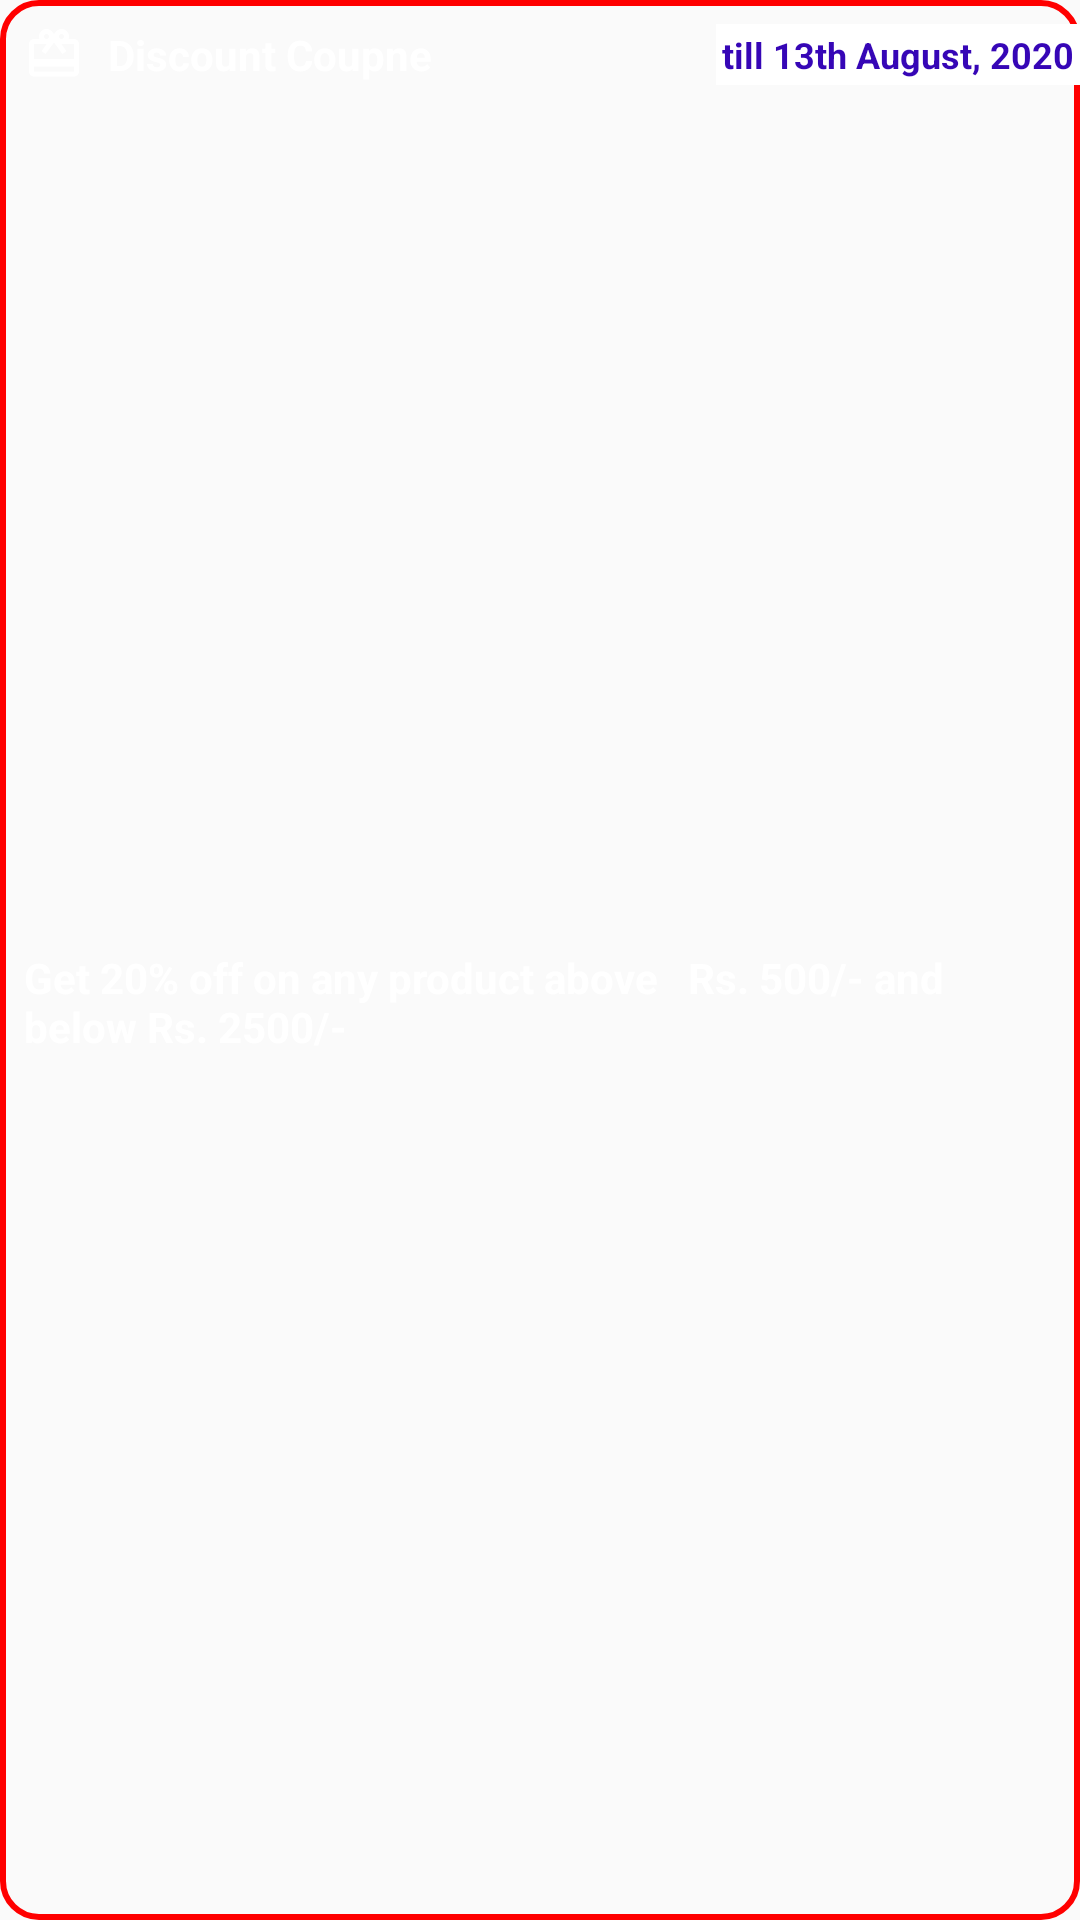

This screen was rendered from an Android layout file. Write that file and the resources it references.
<!-- AndroidManifest.xml: application theme AppTheme -->
<!-- res/layout/mini_rewards_item_layout.xml -->
<?xml version="1.0" encoding="utf-8"?>
<androidx.constraintlayout.widget.ConstraintLayout xmlns:android="http://schemas.android.com/apk/res/android"
    xmlns:app="http://schemas.android.com/apk/res-auto"
    xmlns:tools="http://schemas.android.com/tools"
    android:layout_width="match_parent"
    android:layout_height="wrap_content"
    android:layout_marginStart="8dp"
    android:layout_marginEnd="8dp"
    android:layout_marginBottom="8dp"
    android:layout_marginTop="8dp"
    android:background="@drawable/border_background">

    <ImageView
        android:id="@+id/coupen_icon"
        android:layout_width="20dp"
        android:layout_height="20dp"
        android:layout_marginStart="8dp"
        android:layout_marginTop="8dp"
        android:tint="@color/white"
        app:layout_constraintStart_toStartOf="parent"
        app:layout_constraintTop_toTopOf="parent"
        app:srcCompat="@drawable/my_rewards" />

    <TextView
        android:id="@+id/coupen_title"
        android:layout_width="wrap_content"
        android:layout_height="wrap_content"
        android:layout_marginStart="8dp"
        android:text="Discount Coupne"
        android:textColor="@color/white"
        android:textSize="14sp"
        android:textStyle="bold"
        app:layout_constraintBottom_toBottomOf="@+id/coupen_icon"
        app:layout_constraintStart_toEndOf="@+id/coupen_icon"
        app:layout_constraintTop_toTopOf="@+id/coupen_icon" />

    <TextView
        android:id="@+id/coupen_validity"
        android:layout_width="wrap_content"
        android:layout_height="wrap_content"
        android:layout_marginTop="8dp"
        android:background="@color/white"
        android:padding="2dp"
        android:text="till 13th August, 2020"
        android:textColor="#3606b6"
        android:textSize="12sp"
        android:textStyle="bold"
        app:layout_constraintEnd_toEndOf="parent"
        app:layout_constraintTop_toTopOf="parent" />

    <TextView
        android:id="@+id/coupen_body"
        android:layout_width="0dp"
        android:layout_height="wrap_content"
        android:layout_marginStart="8dp"
        android:layout_marginTop="8dp"
        android:layout_marginEnd="8dp"
        android:layout_marginBottom="8dp"
        android:text="Get 20% off on any product above   Rs. 500/- and  below Rs. 2500/-"
        android:textColor="@color/white"
        android:textStyle="bold"
        app:layout_constraintBottom_toBottomOf="parent"
        app:layout_constraintEnd_toEndOf="parent"
        app:layout_constraintHorizontal_bias="0.6"
        app:layout_constraintStart_toStartOf="parent"
        app:layout_constraintTop_toBottomOf="@+id/coupen_title" />
</androidx.constraintlayout.widget.ConstraintLayout>
<!-- resources referenced by this layout -->
<resources>
  <color name="white">#ffffff</color>
  <!-- drawable border_background (drawable) -->
  <?xml version="1.0" encoding="utf-8"?>
  <layer-list xmlns:android="http://schemas.android.com/apk/res/android">
      <item>
          <shape android:shape="rectangle">
              <solid android:color="@color/fui_transparent"/>
              <stroke android:color="#ff0000"
                  android:width="2dp"/>
              <corners android:radius="12dp"/>
          </shape>
      </item>
  </layer-list>
  <!-- drawable my_rewards (drawable) -->
  <vector android:height="24dp" android:tint="#A6221F"
      android:viewportHeight="24.0" android:viewportWidth="24.0"
      android:width="24dp" xmlns:android="http://schemas.android.com/apk/res/android">
      <path android:fillColor="#FF000000" android:pathData="M20,6h-2.18c0.11,-0.31 0.18,-0.65 0.18,-1 0,-1.66 -1.34,-3 -3,-3 -1.05,0 -1.96,0.54 -2.5,1.35l-0.5,0.67 -0.5,-0.68C10.96,2.54 10.05,2 9,2 7.34,2 6,3.34 6,5c0,0.35 0.07,0.69 0.18,1L4,6c-1.11,0 -1.99,0.89 -1.99,2L2,19c0,1.11 0.89,2 2,2h16c1.11,0 2,-0.89 2,-2L22,8c0,-1.11 -0.89,-2 -2,-2zM15,4c0.55,0 1,0.45 1,1s-0.45,1 -1,1 -1,-0.45 -1,-1 0.45,-1 1,-1zM9,4c0.55,0 1,0.45 1,1s-0.45,1 -1,1 -1,-0.45 -1,-1 0.45,-1 1,-1zM20,19L4,19v-2h16v2zM20,14L4,14L4,8h5.08L7,10.83 8.62,12 11,8.76l1,-1.36 1,1.36L15.38,12 17,10.83 14.92,8L20,8v6z"/>
  </vector>
  <style name="AppTheme" parent="Theme.AppCompat.Light.DarkActionBar">
          
          <item name="colorPrimary">@color/colorPrimary</item>
          <item name="colorPrimaryDark">@color/colorPrimaryDark</item>
          <item name="colorAccent">@color/colorPrimary</item>
      </style>
  <color name="colorPrimary">#1565C0</color>
  <color name="colorPrimaryDark">#052586</color>
</resources>
